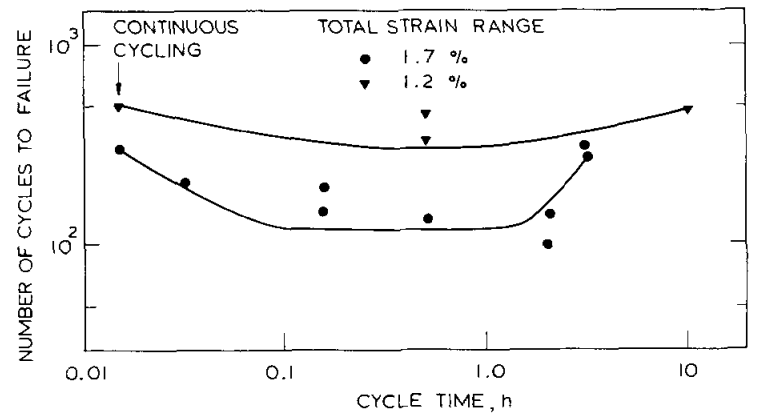

The data file committed next to this chart (first rows):
Condition 1, , Condition 2, 
X, Y, X, Y
0.01481, 301.5, 0.01465, 490.9
0.03142, 203.7, 0.4936, 453.9
0.1545, 193.7, 0.4991, 335.4
0.152, 146.4, 10, 480
0.5102, 134.6, , 
2.068, 141.5, , 
1.989, 99.44, , 
3.062, 315.3, , 
3.183, 277.2, , 
